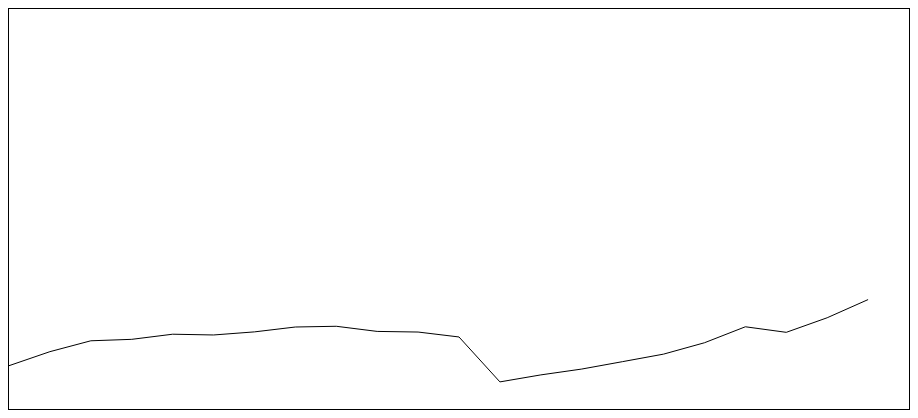
D3 v3 page, settled after 360 driven frames (6 s of simulated time); the page loaded 1 data file(s).


	
		var svg = d3.select("#draw");
		
		var line = d3.svg.line()
		.x(function(d){
			console.log(d.year);
			return d.year;
		})
		.y(function(d){
			return d.gdp;
		});
		
		d3.csv("data/gdp_ar_percapita_1990_2012.csv", function(error, data){
			
			data.forEach(function(d){
				d.year = (d.year - 1990) * (900/22);
				d.gdp = Math.round(d.gdp) * -0.01;
			});
			
			svg.append("path")
				.datum(data)
				.attr("transform", "translate(0, 400)")
				.attr("class", "line")
				.attr("d", line);
		});			

	

### data: data/gdp_ar_percapita_1990_2012.csv
year, gdp
1990, 4330
1991, 5733
1992, 6821
1993, 6967
1994, 7479
1995, 7403
1996, 7712
1997, 8200
1998, 8273
1999, 7759
2000, 7696
2001, 7203
2002, 2710
2003, 3410
2004, 3994
2005, 4736
2006, 5486
2007, 6624
2008, 8223
2009, 7667
2010, 9124
2011, 10942